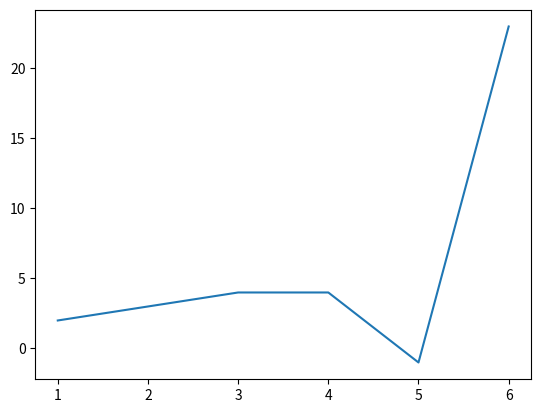

Write the Python code that produced this figure.
import matplotlib.pyplot as plt
import numpy as np

x = np.array((1,2,3,4,5,6))
y = np.array((2,3,4,4,-1,23))

plt.plot(x,y)
plt.show()